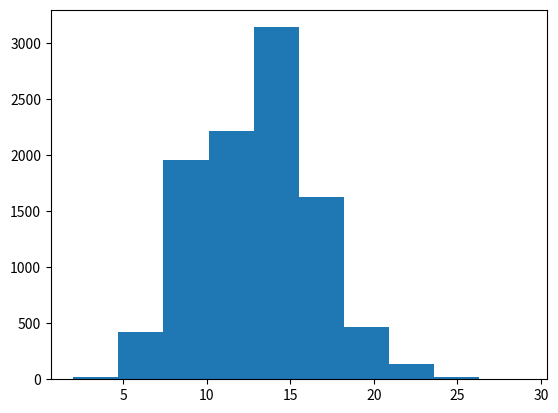

Recreate this plot in Python. (Note: this script raises an exception after producing the figure.)
#!/usr/bin/python3
import random
import math
import matplotlib.mlab as mlab
import matplotlib.pyplot as plt

def main():
    intensity = 3
    t = 4
    sims = [hpp(intensity, t) for i in range(0, 10000)]
    '''
    with open('hpp.txt', 'w') as f:
        for sim in sims:
            for t in sim:
                f.write(str(t))
                if t is not sim[-1]:
                    f.write(' ')
                else:
                    f.write('\n')
    '''
    print("Hmmm")
    Ns = [len(sim) - 1 for sim in sims]
    # T(N + 1) - T(N)
    Xs = [sim[-1] - sim[-2] for sim in sims]
    # T(N + 1) - t
    Ys = [sim[-1] - t for sim in sims]
    # T(N + 1)
    Zs = [sim[-1] for sim in sims]
    
    diagramNs = plt.hist(Ns, 10)
    plt.show(diagramNs)
    
    diagramXs = plt.hist(Xs, 10)
    plt.show(diagramXs)
    
    diagramYs = plt.hist(Ys, 10)
    plt.show(diagramYs)

    diagramZs = plt.hist(Zs, 10)
    plt.show(diagramZs)
    
    print("Grr")
    while True:
        continue
    
def hpp(intensity, t):
    i = 0
    T = [0]
    while T[i] <= t:
        U = random.random()
        i = i + 1
        T.append(T[i - 1] - (math.log(U) / intensity))
    return T

if __name__ == "__main__":
    main()
